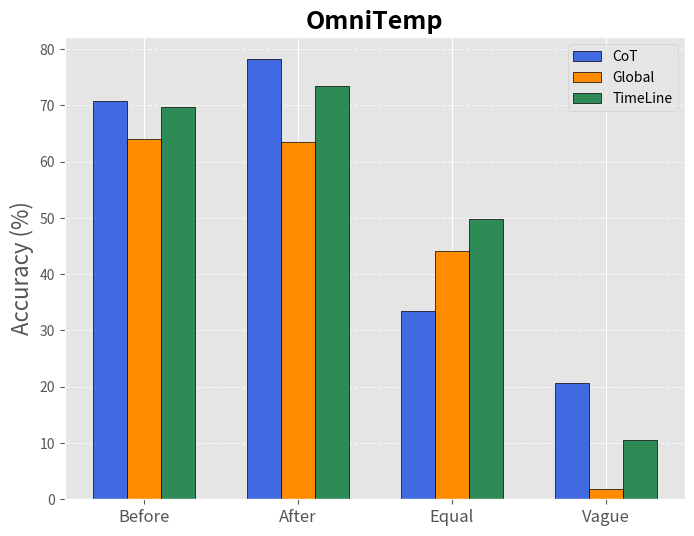

Source code (Python):
import matplotlib.pyplot as plt

# Define categories (x-axis) and accuracy scores (y-values)
categories = ["Before", "After", "Equal", "Vague"]
scores = {
    "CoT": [70.7, 78.2, 33.5, 20.6], # CoT
    "Global": [64.0, 63.5, 44.2, 1.9], # Global
    "TimeLine": [69.7, 73.5, 49.8, 10.5], # TimeLine
    # 4: [74.2, 77.4, 62.8, 0.0],  # TimeLine + Const
    # 4: [81.8, 80.1, 63.9, 46.9] # Bayesian
}

# Define bar width and x positions
bar_width = 0.22
x = range(len(categories))

# Colors for different bars
colors = ['royalblue', 'darkorange', 'seagreen', 'crimson', 'purple']

# Apply style
plt.style.use('ggplot')

# Create figure
plt.figure(figsize=(8, 6))

# Plot bars for each score group
for i, (key, values) in enumerate(scores.items()):
    plt.bar([pos + i * bar_width for pos in x], values, width=bar_width,
            color=colors[i], edgecolor='black', label=f"{key}")

# Labels and title
# plt.xlabel("Relation Type", fontsize=12)
plt.ylabel("Accuracy (%)", fontsize=16)
plt.title("OmniTemp", fontsize=18, fontweight='bold')

# Ensure all categories are shown on x-axis
plt.xticks([pos + (len(scores) / 2 - 0.5) * bar_width for pos in x], categories, fontsize=12)

# Show legend
plt.legend()

# Show grid for better readability
plt.grid(axis='y', linestyle='--', alpha=0.7)

# Display the plot
plt.show()
